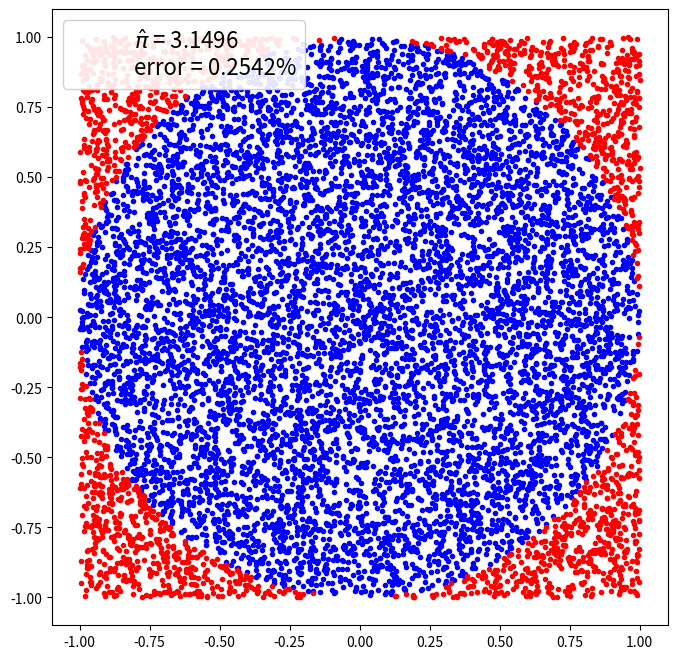
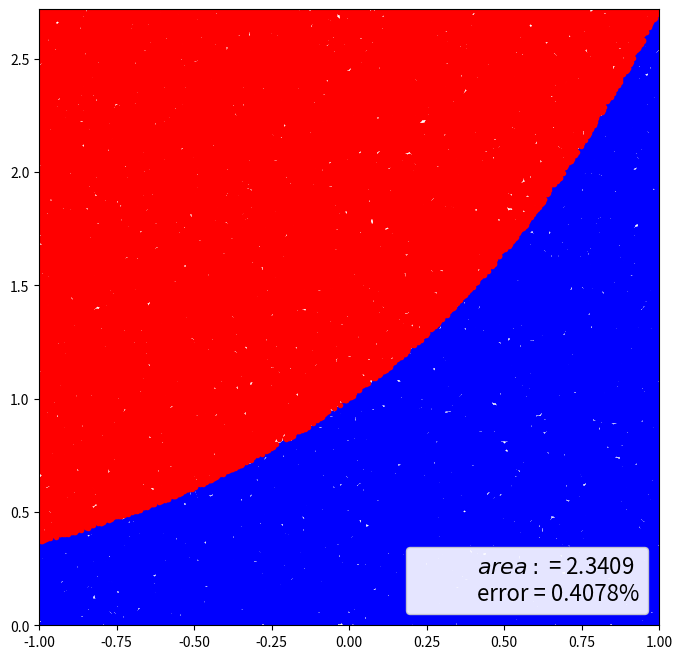
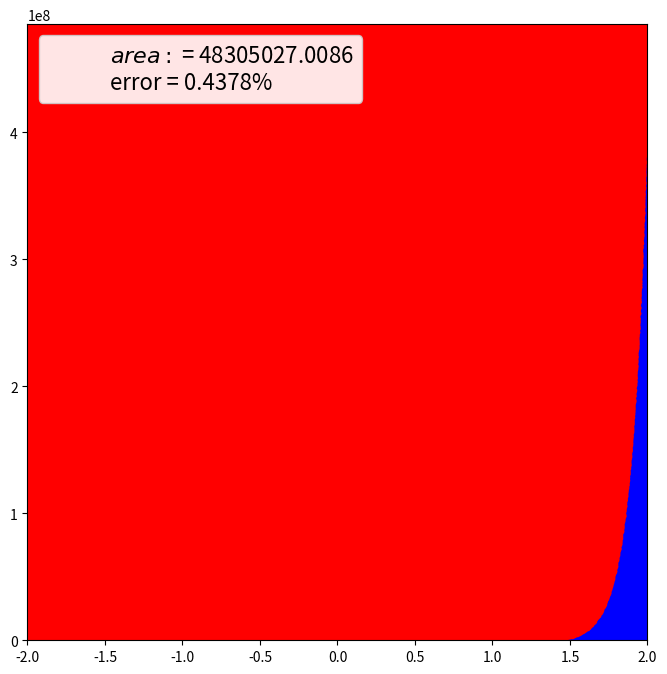
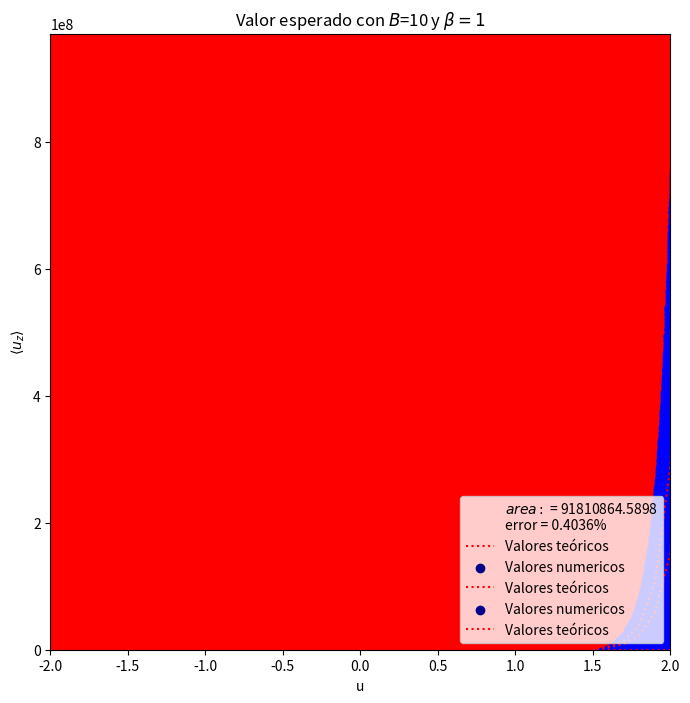

These charts were generated, in order, by the following Python code:
# Utilizando random para genera números aleatorios.
import random
import numpy as np
import matplotlib.pyplot as plt
import scipy.integrate as integrate
import scipy.constants as constants

#@title Definición de la funciónes a usar

#Monte Carlo para el calculo del area de un circulo
def mc_pi_aprox_circ(N=10000):
    plt.figure(figsize=(8,8))  # tamaño de la figura
    x, y = np.random.uniform(-1, 1, size=(2, N))
    interior = (x**2 + y**2) <= 1 #Lugar donde se pone la función
    # pi(r^2)/(L^2)=Puntos Circ/Puntos Cuadrado
    pi = interior.sum() * 4 / N #(Puntos Circ/Puntos Cuadrado)*(L^2)/(r^2)
    error = abs((pi - np.pi) / pi) * 100
    exterior = np.invert(interior)
    plt.plot(x[interior], y[interior], 'b.')
    plt.plot(x[exterior], y[exterior], 'r.')
    plt.plot(0, 0, label='$\hat \pi$ = {:4.4f}\nerror = {:4.4f}%'
             .format(pi,error), alpha=0)
    plt.axis('square')
    plt.legend(frameon=True, framealpha=0.9, fontsize=16)

#Monte Carlo para el calculo del area de una función
def mc_area_aprox(fn,a,b,N=10000):
    x = np.random.uniform(a, b, size=(1, N))#Revisar dimensionalidad
    y = np.random.uniform(0,fn(x).max(), size=(1, N))
    #Puntos bajo la curva
    interior = y <= fn(x)
    #Área debajo la funcion/Área del cuadrado =
    #Puntos debajo de la funcion/Numero de puntos totales
    area = (interior.sum() * (b-a)*fn(x).max()) / N#Área debajo la funcion =
    #(Puntos debajo de la funcion*Área del cuadrado)/Numero de puntos totales)
    area_ex = integrate.quad(fn,a,b)[0]
    error = abs((area - area_ex) / area) * 100
    return area, error

mc_area_aprox = np.vectorize(mc_area_aprox)

#Monte Carlo para el calculo del area de una función y su grafica
def mc_area_graph_aprox(fn,a,b,N=10000):
    plt.figure(figsize=(8,8))  # tamaño de la figura
    x = np.random.uniform(a, b, size=(1, N))#Revisar dimensionalidad
    y = np.random.uniform(0,fn(x).max(), size=(1, N))
    #Puntos bajo la curva
    interior = y <= fn(x)
    area = (interior.sum() * (b-a)*fn(x).max()) / N
    area_ex = integrate.quad(fn,a,b)[0]
    error = abs((area - area_ex) / area) * 100
    # area, error = mc_area_aprox(fn,a,b,N=10000)
    exterior = np.invert(interior)
    plt.xlim(a, b)
    plt.ylim(0, fn(x).max())
    plt.plot(x[interior], y[interior], 'b.')
    plt.plot(x[exterior], y[exterior], 'r.')
    plt.plot(0, 0, label='$area:$ = {:4.4f}\nerror = {:4.4f}%'
             .format(area,error), alpha=0)
    # plt.axis('square')
    plt.legend(frameon=True, framealpha=0.9, fontsize=16)

#@title Circulo
mc_pi_aprox_circ(int(1e4))

#@title e^x
a,b = -1,1

def fn(x):
    return np.exp(x)

def area_ex(fn,a,b):
    return integrate.quad(fn,a,b)[0]


mc_area_graph_aprox(fn,a,b,int(1e5))
mc_area_aprox(fn,a,b,int(1e5))

#@title Constantes del Sistema
#Se deja todo en terminos de K_b
k_b = 1#constants.Boltzmann
T=1
Beta= 1/(T*k_b)
B=10
a,b=-2,2

#@title Integrales
def arg_z(u_z):
    return np.exp(Beta*B*u_z)

def arg_vp_nonorm(u_z):
    return u_z*np.exp(Beta*B*u_z)

pre = int(1e6)

#@title Integral función de partición
mc_area_graph_aprox(arg_z,a,b,pre)
z_area = mc_area_aprox(arg_z,a,b,pre)[0]
print(r"El valor de $\left\langle u_{z}\right\rangle$ para $u=2$ es {z_area}")

mc_area_graph_aprox(arg_vp_nonorm,a,b,pre)
mc_area_aprox(arg_vp_nonorm,a,b,pre)[0]

vp = mc_area_aprox(arg_vp_nonorm,a,b,pre)[0]/mc_area_aprox(arg_z,a,b,pre)[0]
vp


u_i =0.1
u_f = 4
N_pasos = 4*int(1e1)#40
u = np.linspace(u_i,u_f,N_pasos)
u

#@title Función de Partición
def z(u):
    return ((4*np.pi)/(u*Beta*B))*np.sinh(Beta*B*u)

def z_num(u):
    a,b=-u,u
    area_z = ((2*np.pi)/u)*mc_area_aprox(arg_z,a,b,pre)
    return area_z[0]

#@title Gráfica de la Función de Partición
plt.title(r"Función Partición con $B$=10 y $\beta=1$ ")
plt.plot(u,z(u),"r:", markersize = 3, label = 'Valores teóricos')
         #label = r"Función exacta $\frac{2\pi}{u}\sinh(2u)$")
plt.scatter(u,z_num(u), c = 'darkblue', label = 'Valores numericos')
plt.ylabel("Z")
plt.xlabel("u")
plt.grid(True, linestyle='--', linewidth=0.8, alpha=0.9)
plt.legend()
# plt.savefig("FuncionParticion")

#@title Distribución del valor esperado no normalizado
def p(u):
    return ((4*np.pi)/(u*B*Beta))*(u*np.cosh(u*B*Beta) - (1/(Beta*B))*np.sinh(u*B*Beta))

def p_num(u):
    a,b=-u,u
    area_prob = ((2*np.pi)/u)*mc_area_aprox(arg_vp_nonorm,a,b,pre)
    return area_prob[0]


#@title Gráfica del valor esperado no normalizado
plt.title(r"Distribución del valor esperado no normalizado con $B$=10 y $\beta=1$")
plt.plot(u,p(u), "r:", markersize = 3, label = 'Valores teóricos')
plt.scatter(u,p_num(u), c = 'darkblue', label = 'Valores numericos')
plt.ylabel("P(u)")
plt.xlabel("u")
plt.grid(True, linestyle='--', linewidth=0.8, alpha=0.9)
plt.legend()
# plt.savefig("Probabilidad")

1e-1

#@title Valor esperado
def vp(u):
    return u*(1/np.tanh(u*B*Beta) - 1/(u*B*Beta))

def vp_num(u):
    return(p_num(u))/(z_num(u))


#@title Gráfica del Valor esperado
plt.title(r"Valor esperado con $B$=10 y $\beta=1$")
plt.plot(u,vp(u),"r:", markersize = 3, label = 'Valores teóricos')
# plt.scatter(u,vp_num(u),c = 'darkblue', label = 'Valores numericos')
plt.ylabel(r"$\left\langle u_{z}\right\rangle$")
plt.xlabel("u")
plt.grid(True, linestyle='--', linewidth=0.8, alpha=0.9)
plt.legend()
# plt.savefig("ValorEsperado")

